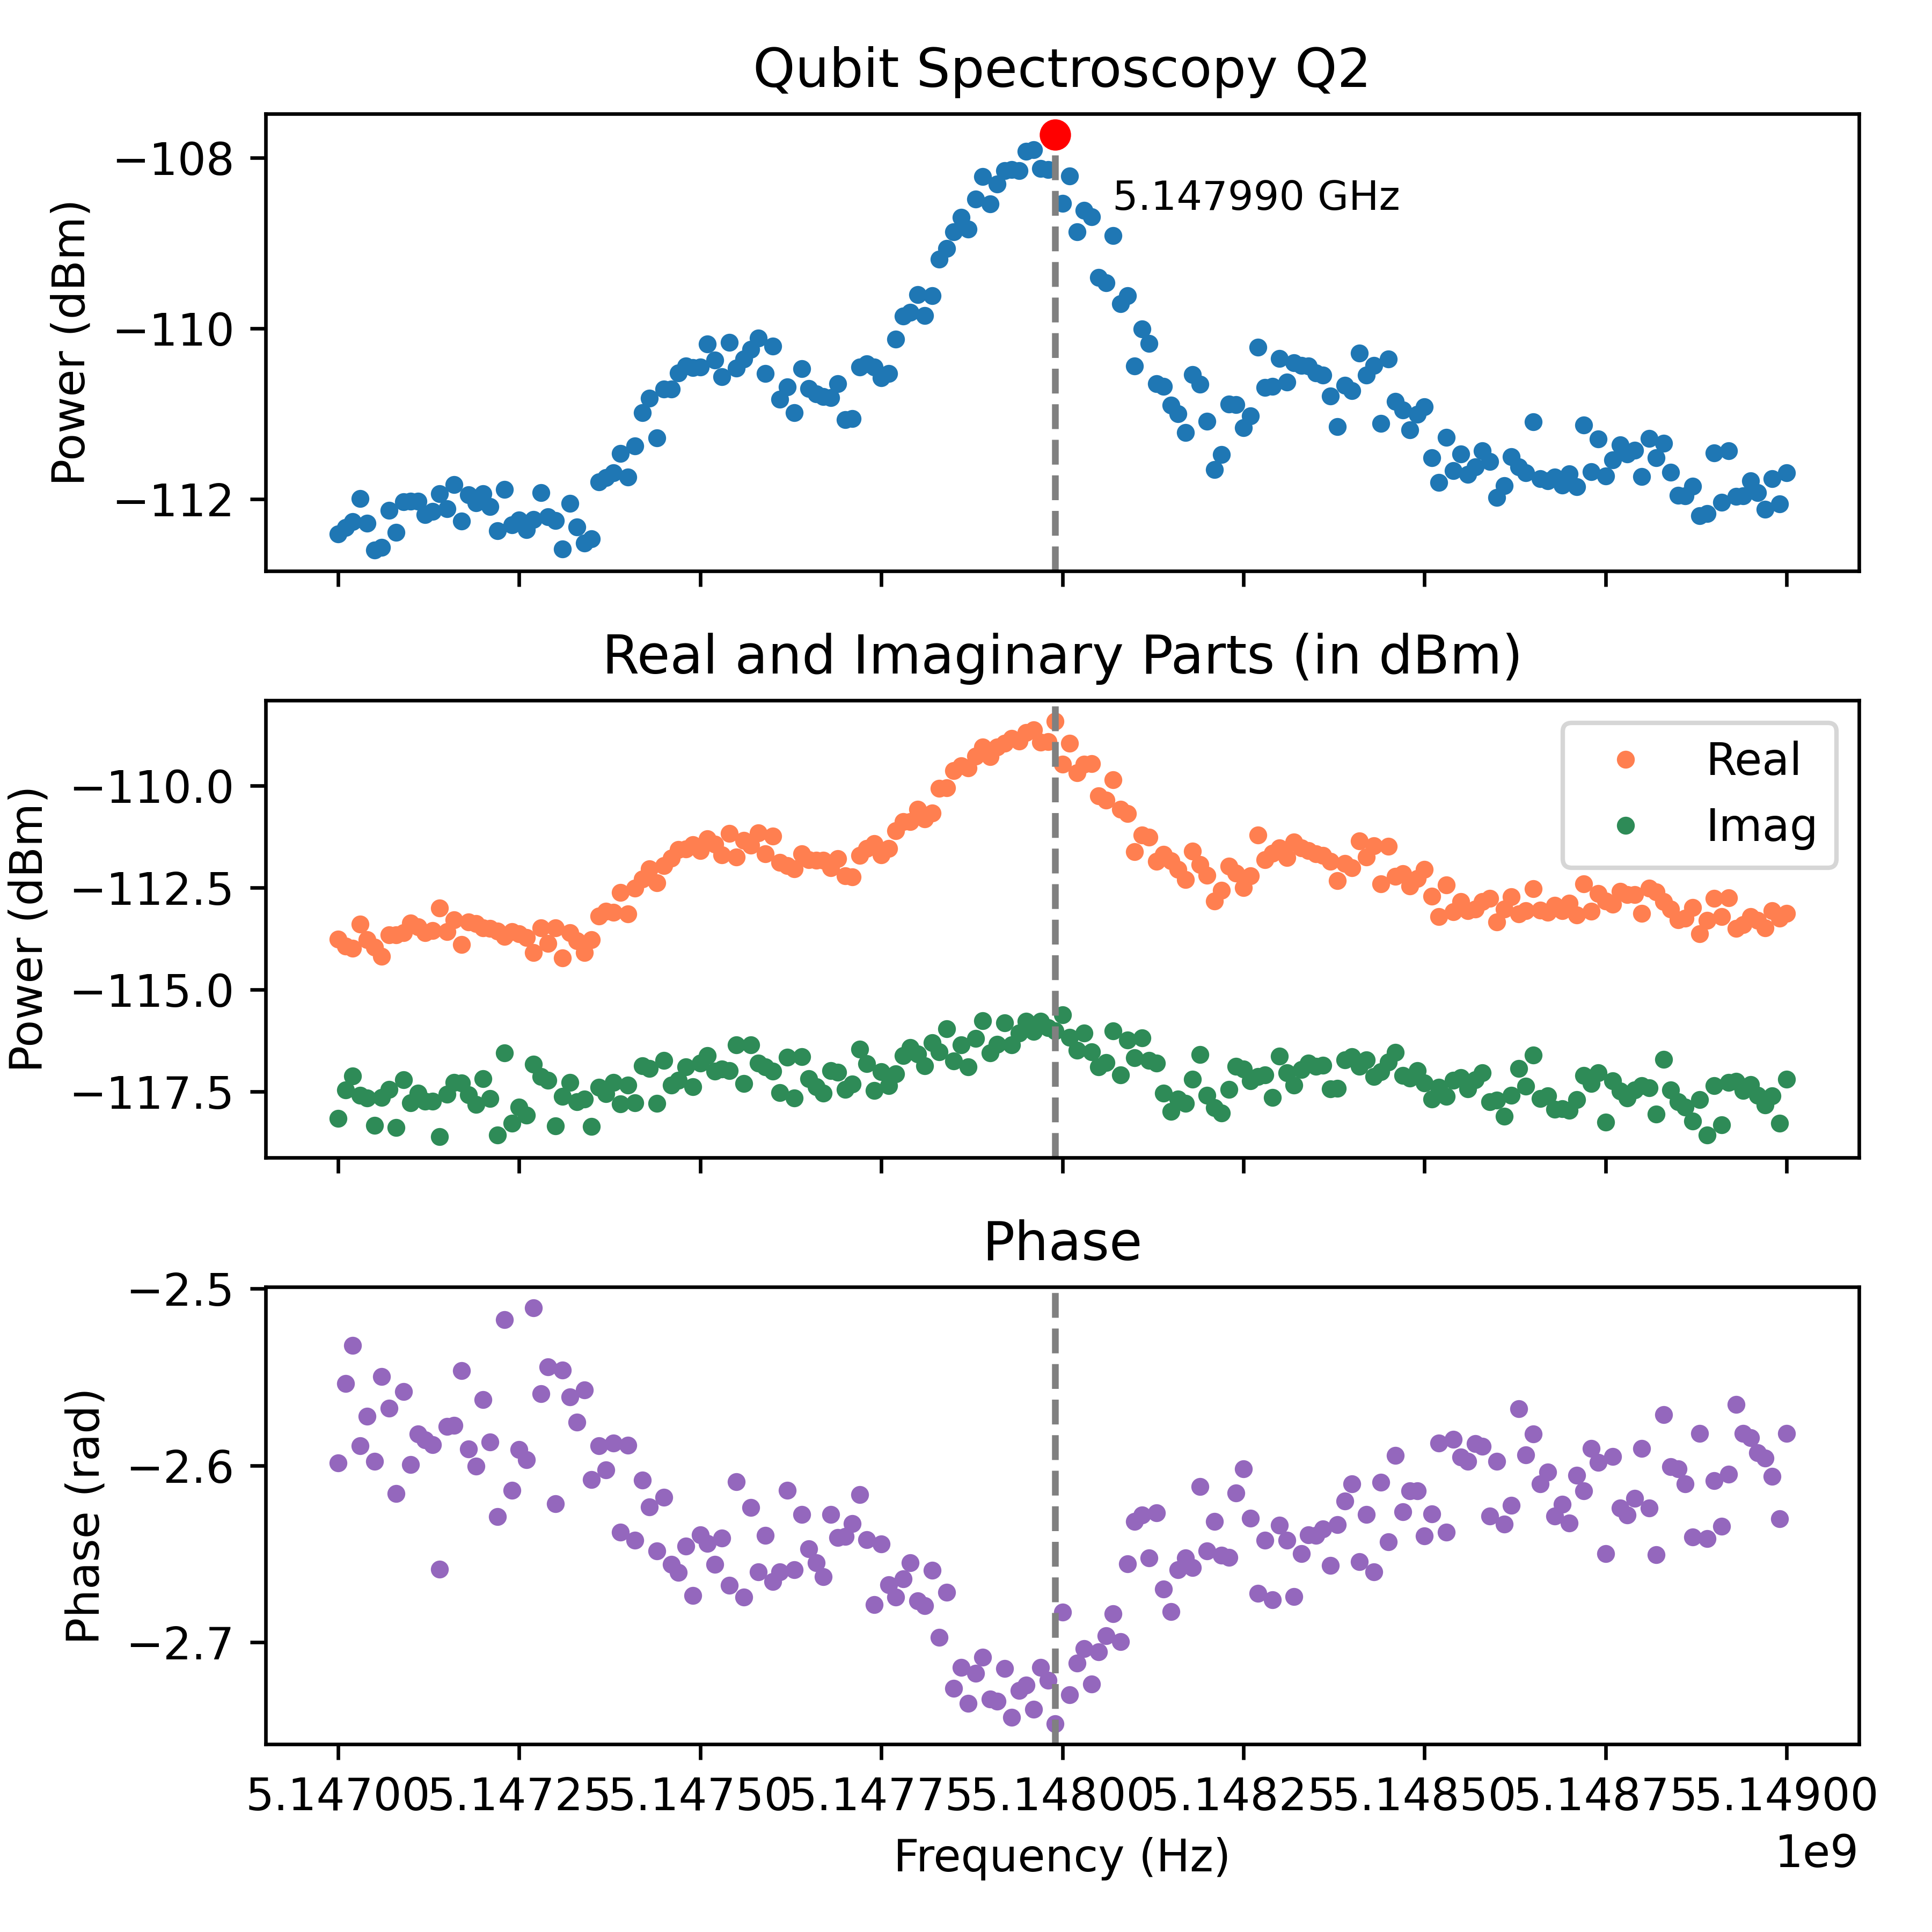

Data behind this chart, as committed beside it:
Frequency_Hz, Amplitude_dBm, Real_dBm, Imag_dBm, Phase_rad
5149000000, -111.7, -113.1, -117.2, -2.582
5148990000, -112.1, -113.2, -118.3, -2.63
5148980000, -111.8, -113.1, -117.6, -2.606
5148970000, -112.1, -113.5, -117.8, -2.596
5148960000, -111.9, -113.3, -117.6, -2.593
5148950000, -111.8, -113.2, -117.3, -2.584
5148940000, -112, -113.4, -117.5, -2.582
5148930000, -112, -113.5, -117.2, -2.565
5148920000, -111.4, -112.8, -117.3, -2.605
5148910000, -112, -113.2, -118.3, -2.634
5148900000, -111.5, -112.8, -117.3, -2.609
5148890000, -112.2, -113.3, -118.6, -2.642
5148880000, -112.2, -113.6, -117.7, -2.582
5148870000, -111.9, -113, -118.2, -2.64
5148860000, -112, -113.3, -117.9, -2.61
5148850000, -112, -113.3, -117.7, -2.602
5148840000, -111.7, -113, -117.5, -2.601
5148830000, -111.3, -112.8, -116.7, -2.571
5148820000, -111.5, -112.6, -118, -2.65
5148810000, -111.3, -112.5, -117.4, -2.624
5148800000, -111.7, -113.1, -117.4, -2.59
5148790000, -111.4, -112.7, -117.5, -2.619
5148780000, -111.5, -112.7, -117.6, -2.628
5148770000, -111.4, -112.6, -117.5, -2.624
5148760000, -111.5, -112.9, -117.2, -2.595
5148750000, -111.7, -112.8, -118.2, -2.65
5148740000, -111.3, -112.7, -117, -2.598
5148730000, -111.7, -113.1, -117.3, -2.59
5148720000, -111.1, -112.4, -117.1, -2.614
5148710000, -111.9, -113.2, -117.7, -2.606
5148700000, -111.7, -112.9, -118, -2.633
5148690000, -111.8, -113.1, -117.9, -2.622
5148680000, -111.7, -112.9, -117.9, -2.629
5148670000, -111.8, -113.1, -117.6, -2.604
5148660000, -111.8, -113, -117.7, -2.61
5148650000, -111.1, -112.5, -116.6, -2.582
5148640000, -111.7, -113.1, -117.4, -2.594
5148630000, -111.6, -113.1, -116.9, -2.568
5148620000, -111.5, -112.7, -117.6, -2.622
5148610000, -111.8, -113, -118.1, -2.633
5148600000, -112, -113.3, -117.7, -2.598
5148590000, -111.6, -112.8, -117.7, -2.629
5148580000, -111.4, -112.8, -117, -2.589
5148570000, -111.6, -113, -117.2, -2.588
5148560000, -111.7, -113.1, -117.4, -2.598
5148550000, -111.5, -112.8, -117.2, -2.595
5148540000, -111.7, -113.1, -117.2, -2.585
5148530000, -111.3, -112.4, -117.6, -2.638
5148520000, -111.8, -113.2, -117.4, -2.587
5148510000, -111.5, -112.7, -117.7, -2.627
5148500000, -110.9, -112.1, -117.3, -2.64
5148490000, -111, -112.3, -117, -2.615
5148480000, -111.2, -112.5, -117.2, -2.614
5148470000, -111, -112.2, -117.1, -2.626
5148460000, -110.9, -112.2, -116.5, -2.594
5148450000, -110.4, -111.5, -116.8, -2.643
5148440000, -111.1, -112.4, -117, -2.609
5148430000, -110.4, -111.5, -117.1, -2.66
5148420000, -110.6, -111.8, -116.7, -2.628
5148410000, -110.3, -111.4, -116.9, -2.654
... 141 more rows
